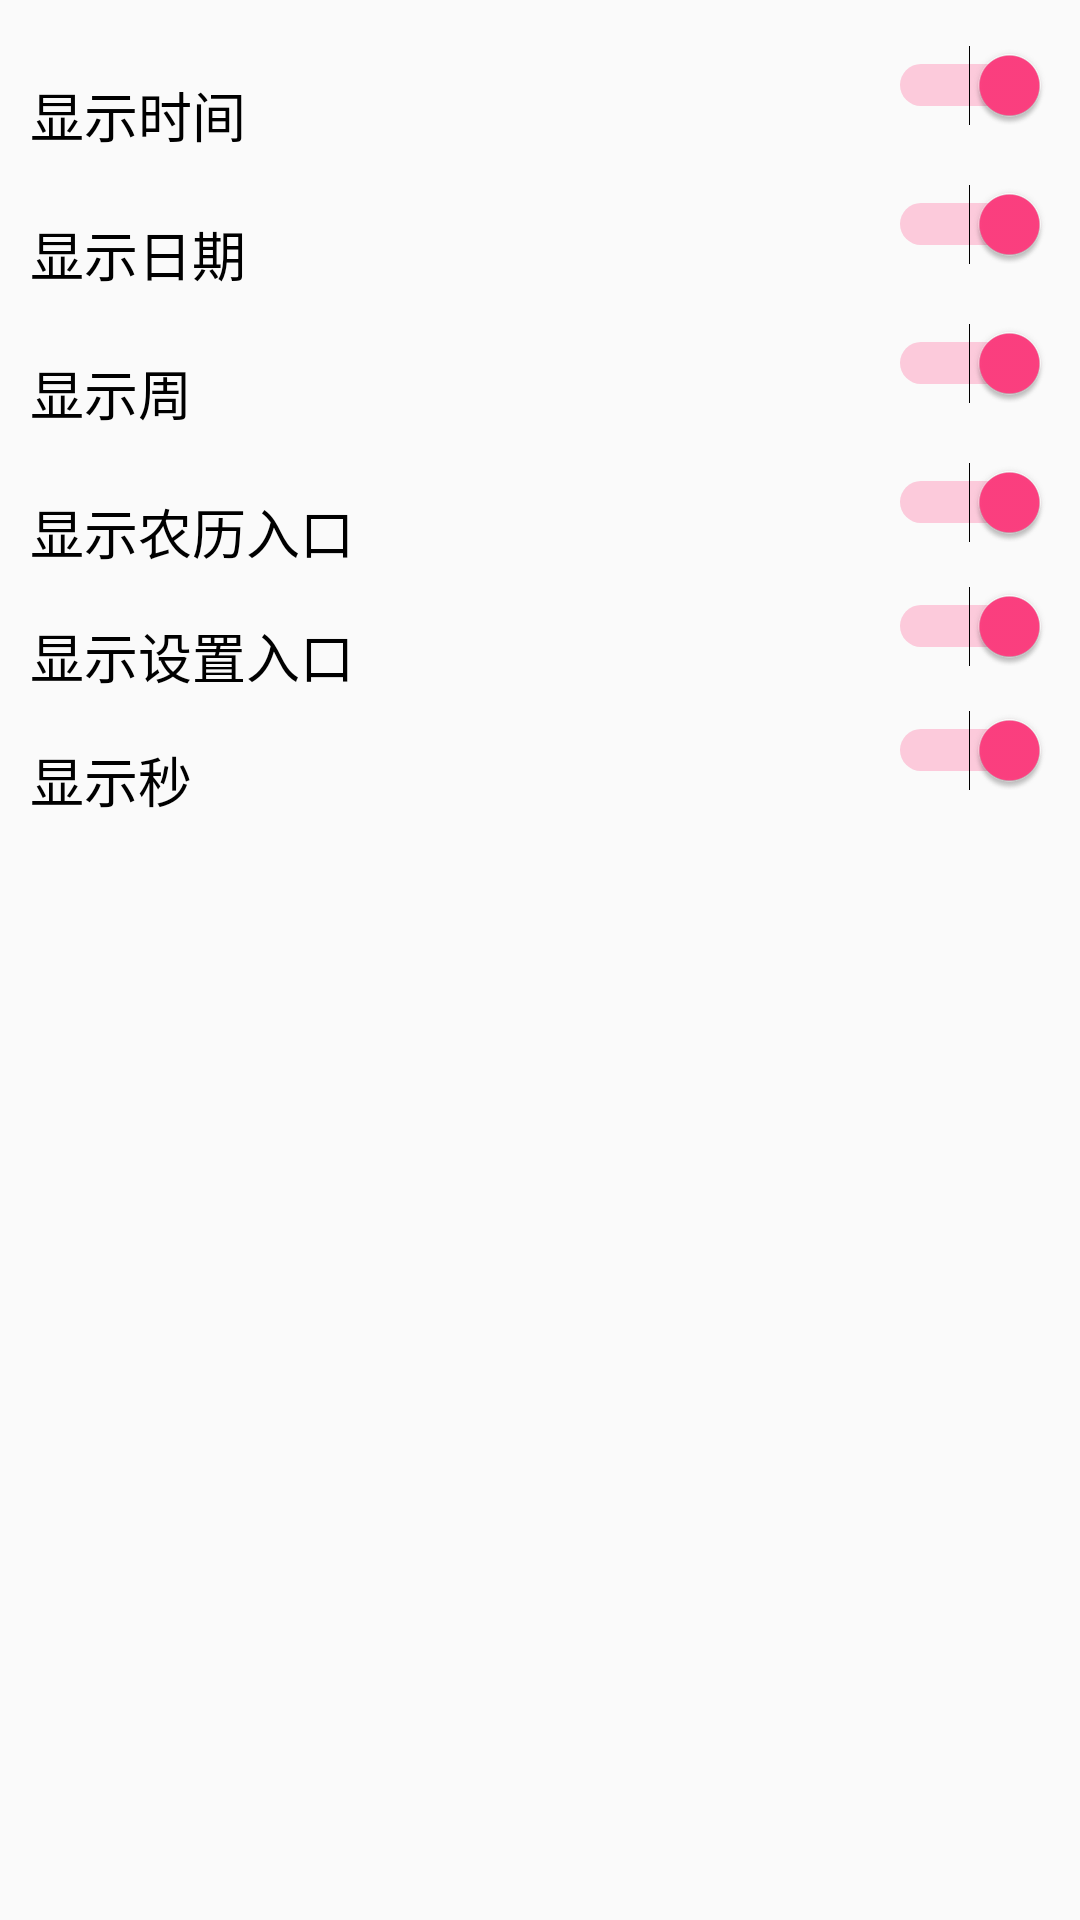

Here is an Android app screen rendered from its layout file. Give the layout XML and the strings, colors and styles it references.
<!-- AndroidManifest.xml: application theme AppTheme -->
<!-- res/layout/activity_switch.xml -->
<?xml version="1.0" encoding="utf-8"?>
<ScrollView
    xmlns:android="http://schemas.android.com/apk/res/android"
    xmlns:app="http://schemas.android.com/apk/res-auto"
    xmlns:tools="http://schemas.android.com/tools"
    android:layout_width="match_parent"
    android:layout_height="match_parent"
    tools:context="com.example.zhanglulu.clockwidget.SwitchActivity">
    <LinearLayout
        android:padding="10dp"
        android:orientation="vertical"
        android:layout_width="match_parent"
        android:layout_height="match_parent">

        <RelativeLayout
            android:layout_marginTop="5dp"
            android:layout_width="match_parent"
            android:layout_height="wrap_content">
            <TextView
                android:text="显示时间"
                style="@style/setting_title"
                android:layout_width="wrap_content"
                android:layout_height="wrap_content"/>
            <Switch
                android:id="@+id/is_display_time"
                android:checked="true"
                android:layout_alignParentRight="true"
                android:layout_width="wrap_content"
                android:layout_height="wrap_content"/>

        </RelativeLayout>

        <View
            style="@style/setting_divider_switch"/>
        <RelativeLayout
            android:layout_marginTop="10dp"
            android:layout_width="match_parent"
            android:layout_height="wrap_content">
            <TextView
                android:text="显示日期"
                style="@style/setting_title"
                android:layout_width="wrap_content"
                android:layout_height="wrap_content"/>
            <Switch
                android:id="@+id/is_display_data"
                android:checked="true"
                android:layout_alignParentRight="true"
                android:layout_width="wrap_content"
                android:layout_height="wrap_content"/>

        </RelativeLayout>

        <View
            style="@style/setting_divider_switch"/>

        <RelativeLayout
            android:layout_marginTop="10dp"
            android:layout_width="match_parent"
            android:layout_height="wrap_content">
            <TextView
                android:text="显示周"
                style="@style/setting_title"
                android:layout_width="wrap_content"
                android:layout_height="wrap_content"/>
            <Switch
                android:id="@+id/is_display_week"
                android:checked="true"
                android:layout_alignParentRight="true"
                android:layout_width="wrap_content"
                android:layout_height="wrap_content"/>

        </RelativeLayout>


        <View
            style="@style/setting_divider_switch"/>

        <RelativeLayout
            android:layout_marginTop="10dp"
            android:layout_width="match_parent"
            android:layout_height="wrap_content">
            <TextView
                android:text="显示农历入口"
                style="@style/setting_title"
                android:layout_width="wrap_content"
                android:layout_height="wrap_content"/>
            <Switch
                android:id="@+id/is_display_chinese"
                android:layout_alignParentRight="true"
                android:checked="true"
                android:layout_width="wrap_content"
                android:layout_height="wrap_content"/>

        </RelativeLayout>

        <View
            style="@style/setting_divider_switch"/>

        <RelativeLayout
            android:layout_marginTop="5dp"
            android:layout_width="match_parent"
            android:layout_height="wrap_content">
            <TextView
                android:text="显示设置入口"
                style="@style/setting_title"
                android:layout_width="wrap_content"
                android:layout_height="wrap_content"/>
            <Switch
                android:id="@+id/is_display_setting"
                android:layout_alignParentRight="true"
                android:checked="true"
                android:layout_width="wrap_content"
                android:layout_height="wrap_content"/>
        </RelativeLayout>

        <View
            style="@style/setting_divider_switch"/>

        <RelativeLayout
            android:layout_marginTop="5dp"
            android:layout_width="match_parent"
            android:layout_height="wrap_content">
            <TextView
                android:text="显示秒"
                style="@style/setting_title"
                android:layout_width="wrap_content"
                android:layout_height="wrap_content"/>
            <Switch
                android:id="@+id/is_display_second"
                android:layout_alignParentRight="true"
                android:checked="true"
                android:layout_width="wrap_content"
                android:layout_height="wrap_content"/>
        </RelativeLayout>
    </LinearLayout>
</ScrollView>
<!-- resources referenced by this layout -->
<resources>
  <style name="setting_title">
          <item name="android:layout_marginTop">10dp</item>
          <item name="android:textSize">18sp</item>
          <item name="android:textColor">#000</item>
      </style>
  <style name="AppTheme" parent="Theme.AppCompat.Light.DarkActionBar">
          
          <item name="colorPrimary">@color/colorPrimary</item>
          <item name="colorPrimaryDark">@color/colorPrimaryDark</item>
          <item name="colorAccent">@color/colorAccent</item>
      </style>
  <color name="colorPrimary">#3F51B5</color>
  <color name="colorPrimaryDark">#303F9F</color>
  <color name="colorAccent">#FF4081</color>
</resources>
